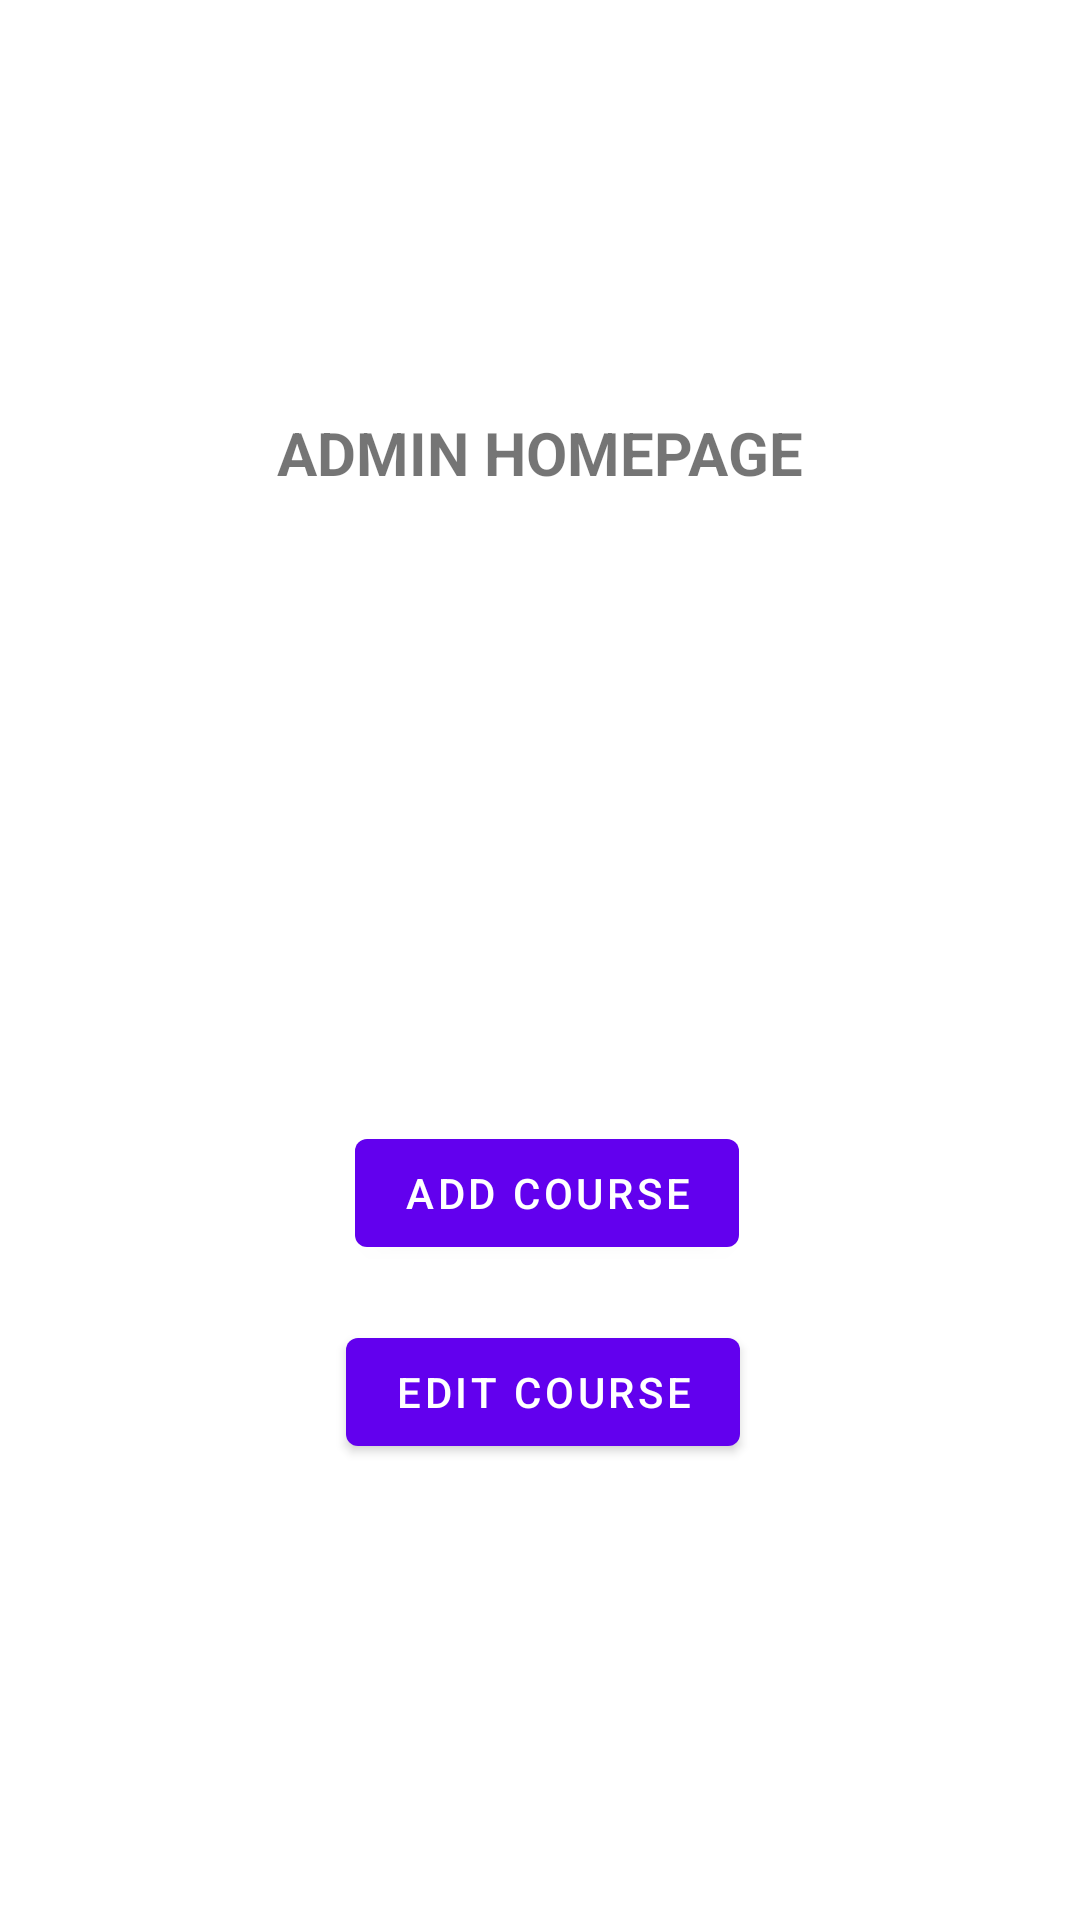

The Android layout XML behind this screen, and the referenced resources:
<!-- AndroidManifest.xml: application theme Theme.GenericTemplate -->
<!-- res/layout/content_admin.xml -->
<?xml version="1.0" encoding="utf-8"?>
<androidx.constraintlayout.widget.ConstraintLayout xmlns:android="http://schemas.android.com/apk/res/android"
    xmlns:app="http://schemas.android.com/apk/res-auto"
    xmlns:tools="http://schemas.android.com/tools"
    android:layout_width="match_parent"
    android:layout_height="match_parent"
    app:layout_behavior="@string/appbar_scrolling_view_behavior">
    
    <TextView
        android:id="@+id/textView23"
        android:layout_width="wrap_content"
        android:layout_height="wrap_content"
        android:text="ADMIN HOMEPAGE"
        android:textSize="20sp"
        android:textStyle="bold"
        app:layout_constraintBottom_toBottomOf="parent"
        app:layout_constraintEnd_toEndOf="parent"
        app:layout_constraintStart_toStartOf="parent"
        app:layout_constraintTop_toTopOf="parent"
        app:layout_constraintVertical_bias="0.224" />

    <Button
        android:id="@+id/button3"
        android:layout_width="wrap_content"
        android:layout_height="wrap_content"
        android:text="ADD COURSE"
        app:layout_constraintBottom_toBottomOf="parent"
        app:layout_constraintEnd_toEndOf="parent"
        app:layout_constraintHorizontal_bias="0.51"
        app:layout_constraintStart_toStartOf="parent"
        app:layout_constraintTop_toTopOf="parent"
        app:layout_constraintVertical_bias="0.631" />

    <Button
        android:id="@+id/button5"
        android:layout_width="wrap_content"
        android:layout_height="wrap_content"
        android:text="EDIT COURSE"
        app:layout_constraintBottom_toBottomOf="parent"
        app:layout_constraintEnd_toEndOf="parent"
        app:layout_constraintHorizontal_bias="0.505"
        app:layout_constraintStart_toStartOf="parent"
        app:layout_constraintTop_toTopOf="parent"
        app:layout_constraintVertical_bias="0.743" />
</androidx.constraintlayout.widget.ConstraintLayout>
<!-- resources referenced by this layout -->
<resources>
  <style name="Theme.GenericTemplate" parent="Theme.MaterialComponents.DayNight.DarkActionBar">
          
          <item name="colorPrimary">@color/purple_500</item>
          <item name="colorPrimaryVariant">@color/purple_700</item>
          <item name="colorOnPrimary">@color/white</item>
          
          <item name="colorSecondary">@color/teal_200</item>
          <item name="colorSecondaryVariant">@color/teal_700</item>
          <item name="colorOnSecondary">@color/black</item>
          
          <item name="android:statusBarColor">@color/black</item>
          
      </style>
  <color name="purple_500">#FF6200EE</color>
  <color name="purple_700">#FF3700B3</color>
  <color name="white">#FFFFFFFF</color>
  <color name="teal_200">#FF03DAC5</color>
  <color name="teal_700">#FF018786</color>
  <color name="black">#FF000000</color>
</resources>
